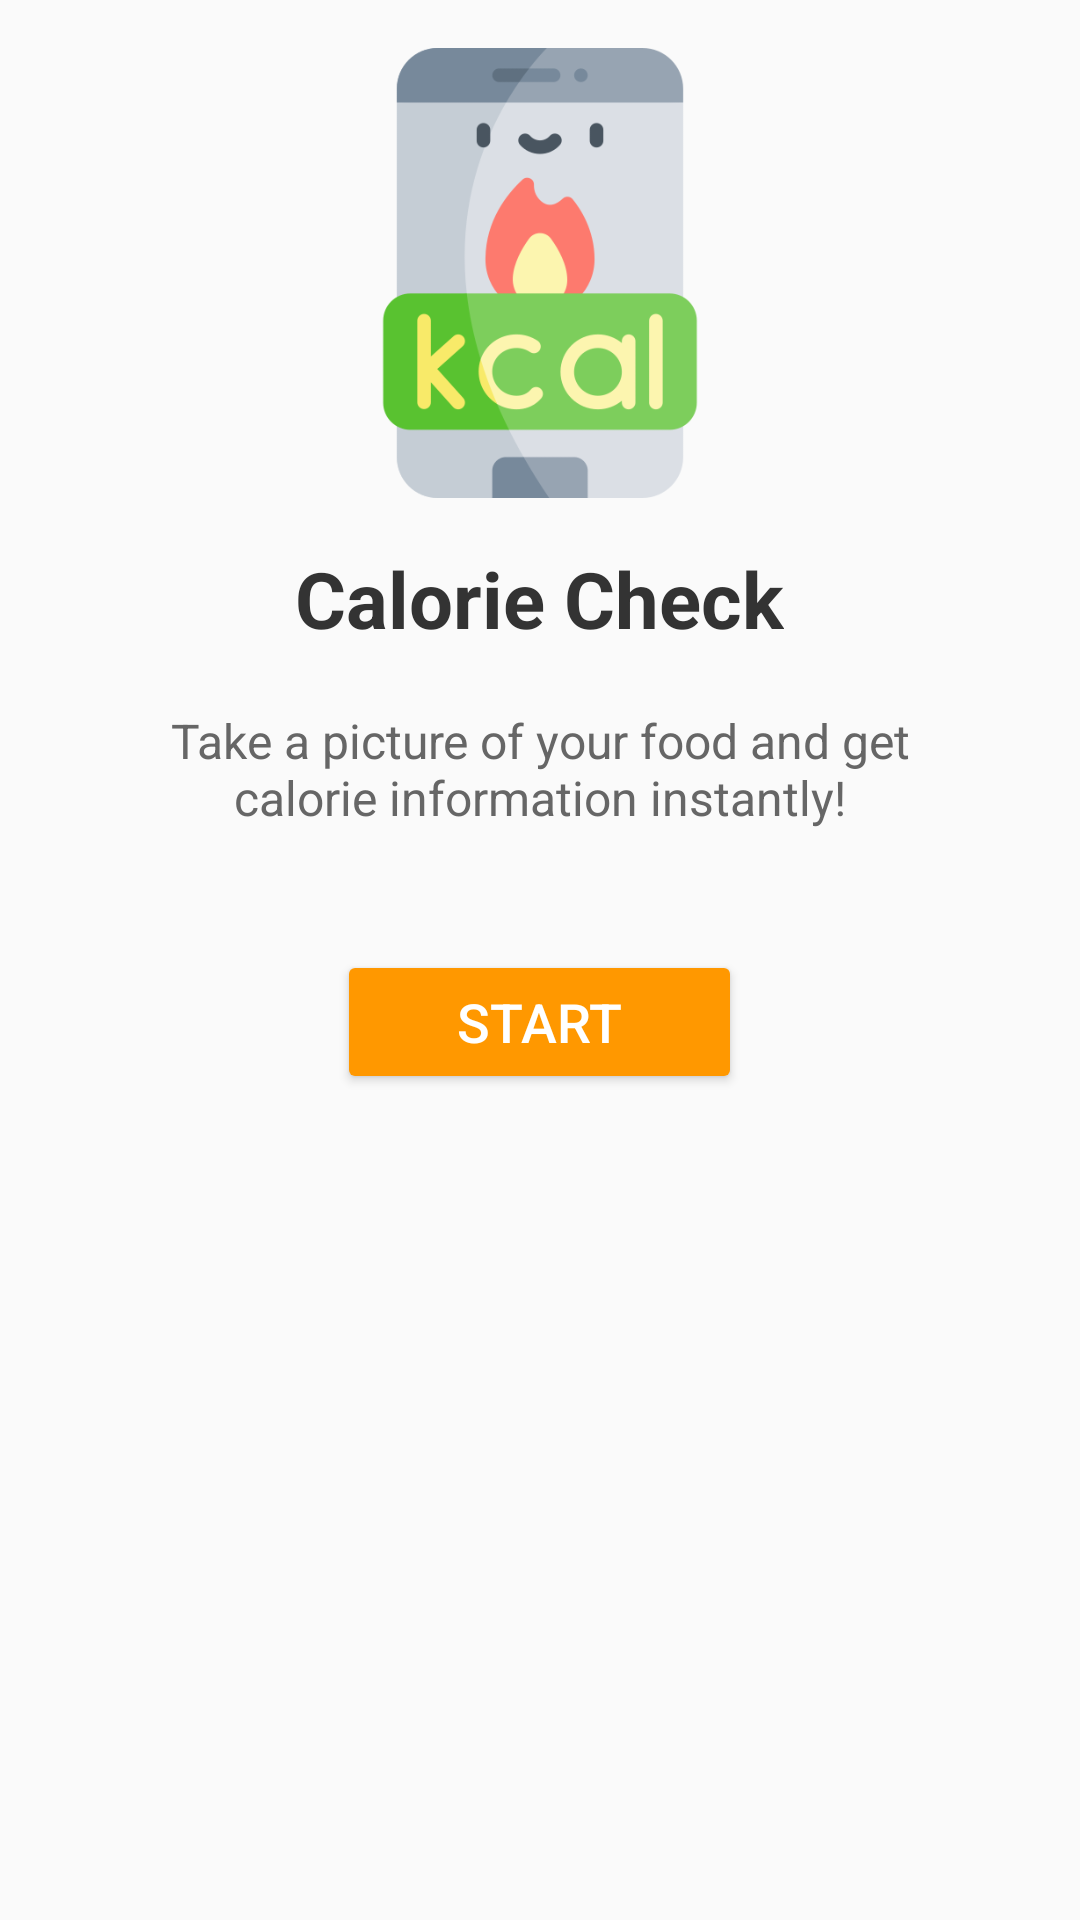

This screen was rendered from an Android layout file. Write that file and the resources it references.
<!-- AndroidManifest.xml: application theme Theme.CalorieCheckApp -->
<!-- res/layout/activity_main.xml -->
<?xml version="1.0" encoding="utf-8"?>
<RelativeLayout xmlns:android="http://schemas.android.com/apk/res/android"
    xmlns:tools="http://schemas.android.com/tools"
    android:layout_width="match_parent"
    android:layout_height="match_parent"
    android:padding="16dp"
    android:background="#FAFAFA"
    tools:ignore="ExtraText">

    

    

    <ImageView
        android:id="@+id/logoImageView"
        android:layout_width="wrap_content"
        android:layout_height="150dp"
        android:layout_alignParentStart="true"
        android:layout_alignParentEnd="true"
        android:layout_marginStart="16dp"
        android:layout_marginEnd="16dp"
        android:contentDescription="App Logo"
        android:src="@drawable/logo" />

    <TextView
        android:id="@+id/appTitleTextView"
        android:layout_width="wrap_content"
        android:layout_height="wrap_content"
        android:text="Calorie Check"
        android:textSize="26sp"
        android:textStyle="bold"
        android:textColor="#333333"
        android:layout_below="@id/logoImageView"
        android:layout_centerHorizontal="true"
        android:layout_marginTop="16dp" />

    

    
    <TextView
        android:id="@+id/appDescriptionTextView"
        android:layout_width="wrap_content"
        android:layout_height="wrap_content"
        android:layout_below="@id/appTitleTextView"
        android:layout_marginTop="19dp"
        android:gravity="center"
        android:paddingLeft="20dp"
        android:paddingRight="20dp"
        android:text="Take a picture of your food and get calorie information instantly!"
        android:textColor="#666666"
        android:textSize="16sp" />

    <Button
        android:id="@+id/startButton"
        android:layout_width="wrap_content"
        android:layout_height="wrap_content"
        android:text="Start"
        android:textSize="18sp"
        android:backgroundTint="#FF9800"
        android:textColor="#FFFFFF"
        android:layout_below="@id/appDescriptionTextView"
        android:layout_centerHorizontal="true"
        android:layout_marginTop="40dp"
        android:paddingLeft="40dp"
        android:paddingRight="40dp" />
</RelativeLayout>
<!-- resources referenced by this layout -->
<resources>
  <!-- drawable logo: png bitmap (drawable, 23844 bytes) -->
  <style name="Theme.CalorieCheckApp" parent="Base.Theme.CalorieCheckApp" />
  <style name="Base.Theme.CalorieCheckApp" parent="Theme.Material3.DayNight.NoActionBar">
          
          
      </style>
</resources>
